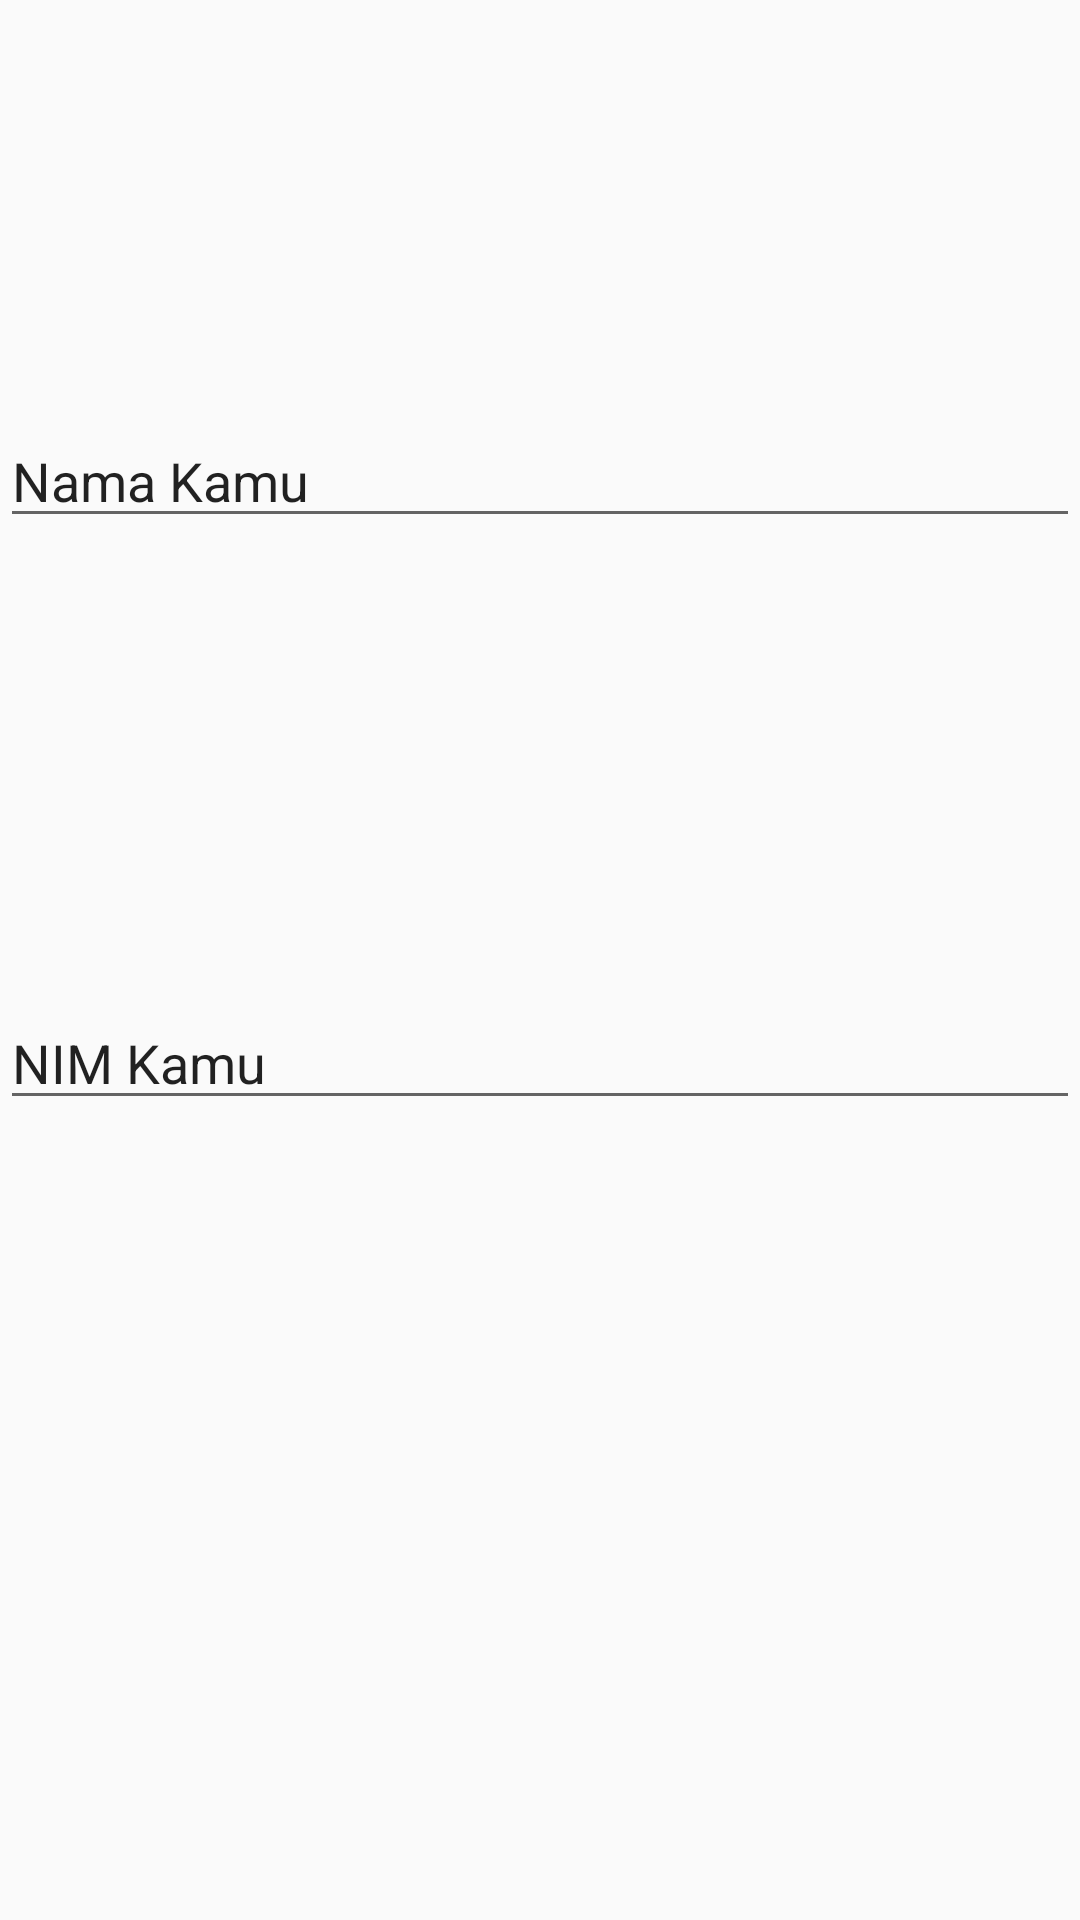

Layout XML and referenced resources for this Android screen:
<!-- AndroidManifest.xml: application theme AppTheme -->
<!-- res/layout/activity_about.xml -->
<?xml version="1.0" encoding="utf-8"?>
<RelativeLayout xmlns:android="http://schemas.android.com/apk/res/android"
    xmlns:app="http://schemas.android.com/apk/res-auto"
    xmlns:tools="http://schemas.android.com/tools"
    android:layout_width="match_parent"
    android:layout_height="match_parent"
    tools:context=".AboutActivity">


    <ImageView
        android:id="@+id/gambar"
        android:layout_width="match_parent"
        android:layout_height="wrap_content"
        android:layout_alignParentStart="true"
        android:layout_alignParentTop="true"
        android:layout_marginStart="0dp"
        android:layout_marginTop="28dp"
        android:src="@drawable/logolab" />

    <EditText
        android:id="@+id/nama"
        android:layout_width="match_parent"
        android:layout_height="wrap_content"
        android:layout_alignParentStart="true"
        android:layout_alignParentTop="true"
        android:layout_marginStart="0dp"
        android:layout_marginTop="138dp"
        android:text="Nama Kamu"
        />

    <ImageView
        android:id="@+id/gambar2"
        android:layout_width="match_parent"
        android:layout_height="wrap_content"
        android:layout_alignParentStart="true"
        android:layout_alignParentBottom="true"
        android:layout_marginStart="0dp"
        android:layout_marginBottom="213dp"
        android:src="@drawable/logolab"
        android:text="NIM Saya =" />

    <EditText
        android:id="@+id/nim"
        android:layout_width="match_parent"
        android:layout_height="wrap_content"
        android:layout_alignParentStart="true"
        android:layout_alignParentTop="true"
        android:layout_marginStart="0dp"
        android:layout_marginTop="332dp"
        android:text="NIM Kamu" />



</RelativeLayout>
<!-- resources referenced by this layout -->
<resources>
  <style name="AppTheme" parent="Theme.AppCompat.Light.DarkActionBar">
          
          <item name="colorPrimary">@color/colorPrimary</item>
          <item name="colorPrimaryDark">@color/colorPrimaryDark</item>
          <item name="colorAccent">@color/colorAccent</item>
      </style>
  <color name="colorPrimary">#ff6a00</color>
  <color name="colorPrimaryDark">#ff6a00</color>
  <color name="colorAccent">#333333</color>
</resources>
